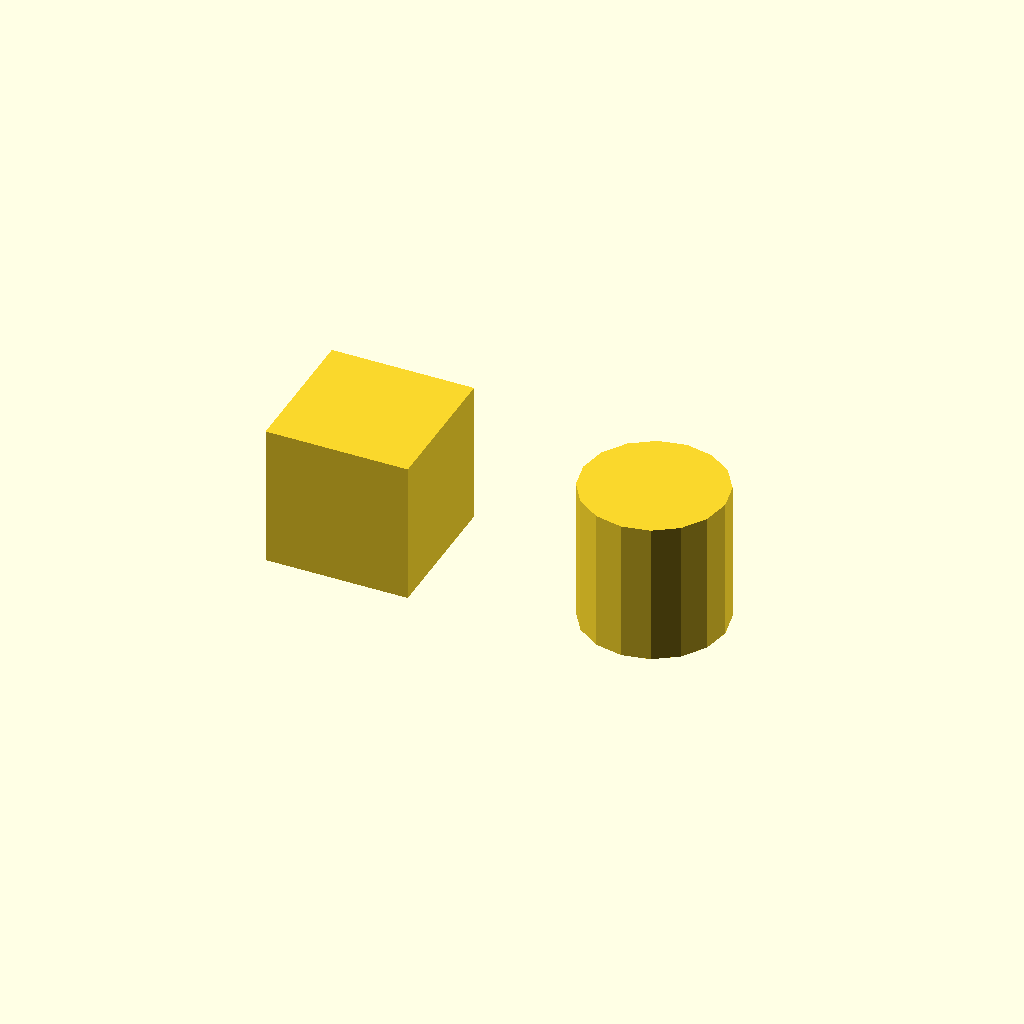
Cell 1: rendered with the file's own defaults.
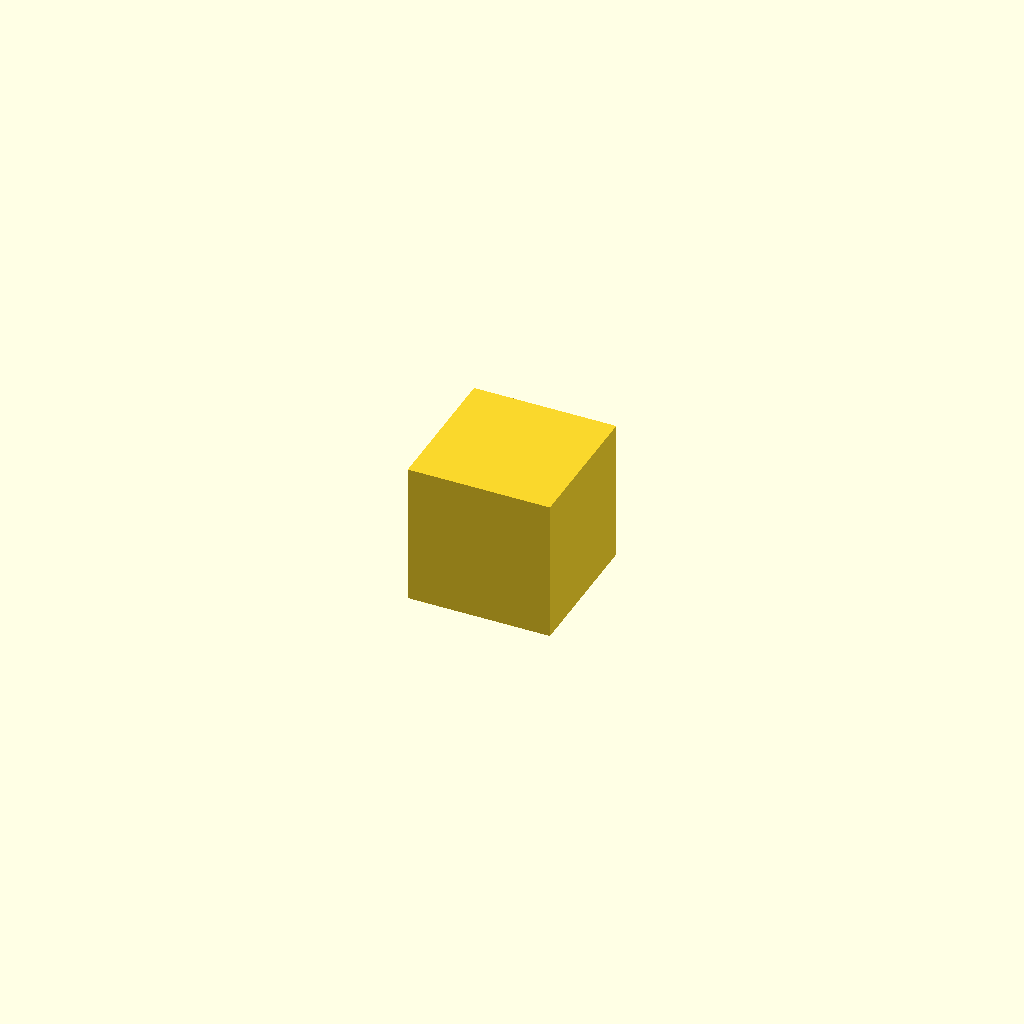
Cell 2: the same model with part = "first".
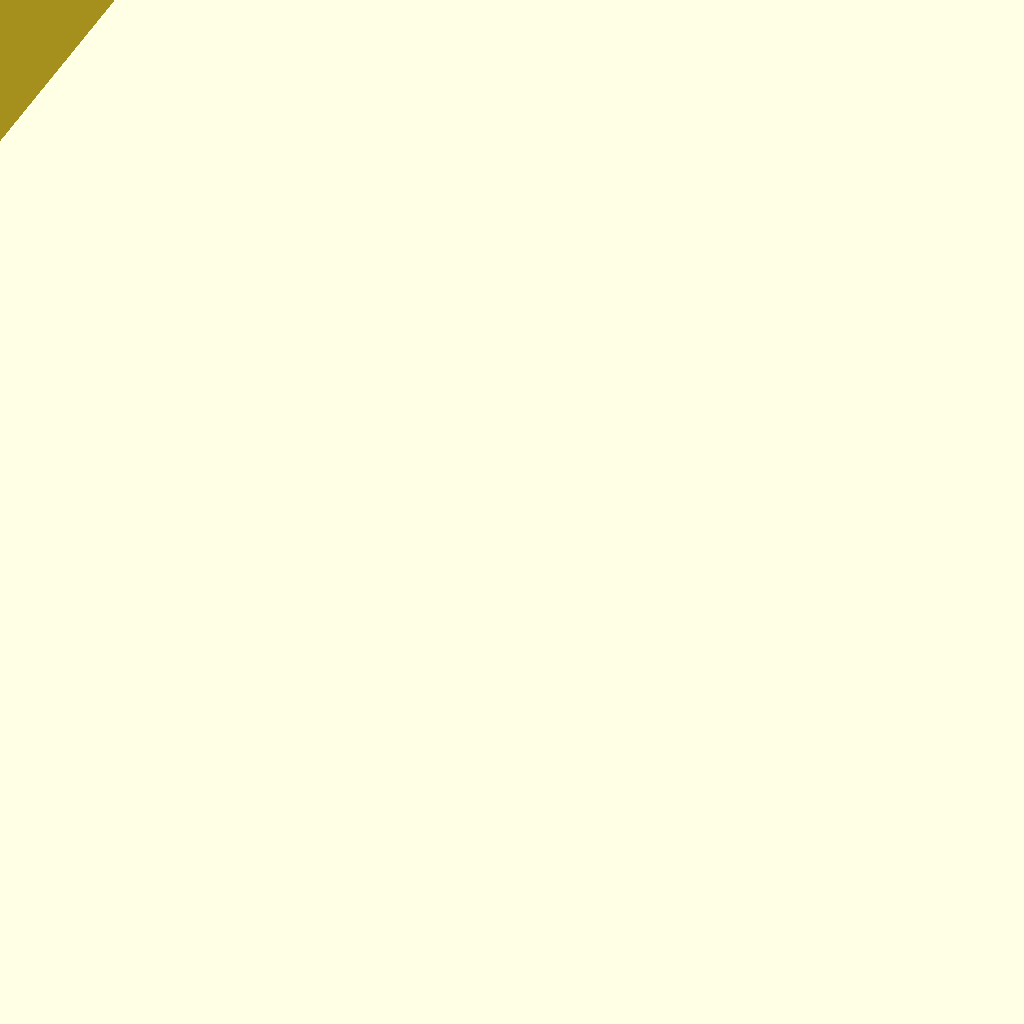
Cell 3 — cube_size set to 100, the other parameters unchanged.
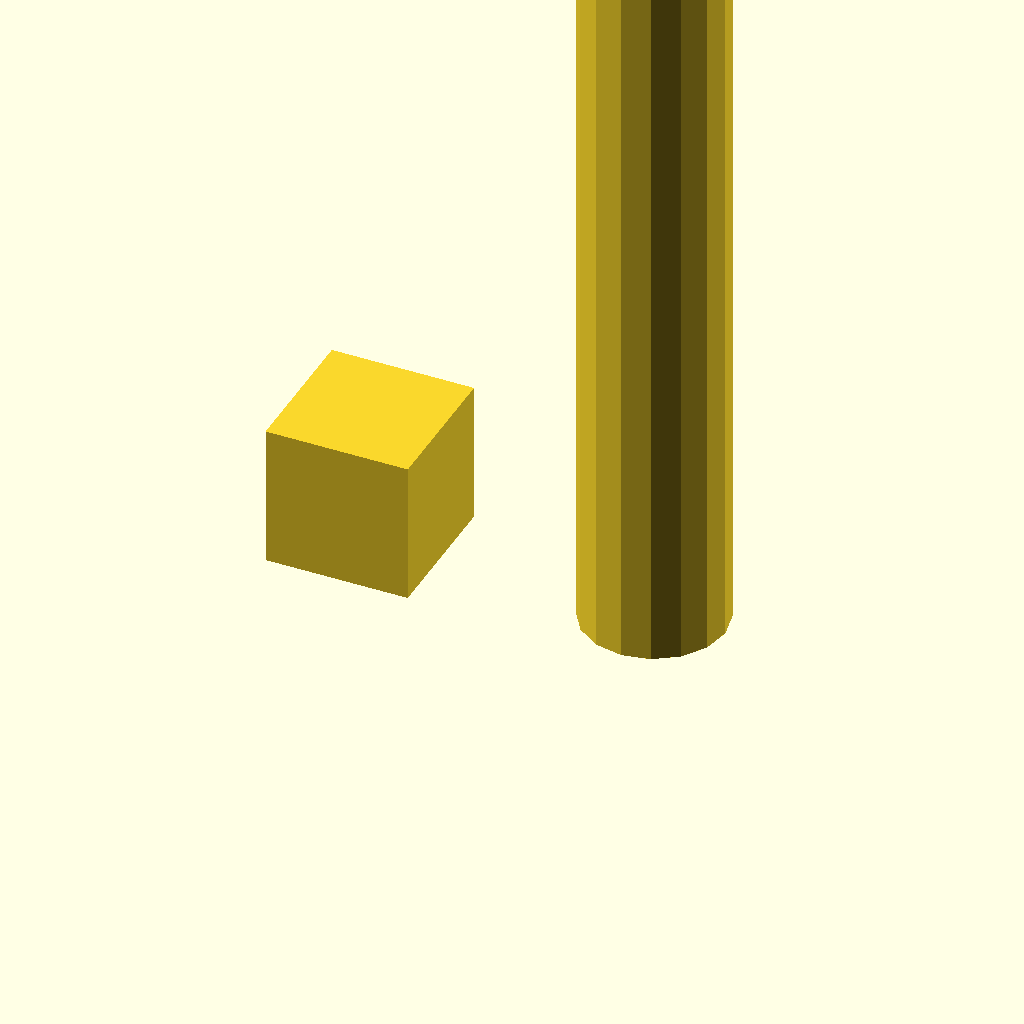
Cell 4 — cylinder_size set to 100, the other parameters unchanged.
All cells are drawn from one camera (rotation 55°, 0°, 25°, orthographic, colour scheme Cornfield), so only the parameter changes between them.
Source of the model, inputs/thingiverse/thing-741951/OpenScad.scad:
/* [Global] */

// Which one would you like to see?
part = "both"; // [first:Cube Only,second:Cylinder Only,both:Cube and Cylinder]

/* [Cube] */

cube_size = 10; // [1:100]

/* [Cylinder] */

cylinder_size = 10; // [1:100]

/* [Hidden] */

secret = 42;
preview_tab = "";

print_part();

module print_part() {
	if (part == "first") {
		mycube();
	} else if (part == "second") {
		mycylinder();
	} else if (part == "both") {
		both();
	} else {
		both();
	}
}

module both() {
	translate([-cube_size, 0, 0]) mycube();
	translate([cube_size, 0, 0]) mycylinder();
}

module mycube() {
	highlight("Cube") translate([0, 0, cube_size/2]) cube(cube_size, center=true);
}

module mycylinder() {
	highlight("Cylinder") cylinder(r=cube_size/2, h=cylinder_size);
}

module highlight(this_tab) {
  if (preview_tab == this_tab) {
    color("red") child(0);
  } else {
    child(0);
  }
}
Customizer parameters (derived from the source; name, type, default, range or options):
part: string, default "both", options "first", "second", "both"
cube_size: number, default 10, range 1 to 100
cylinder_size: number, default 10, range 1 to 100
